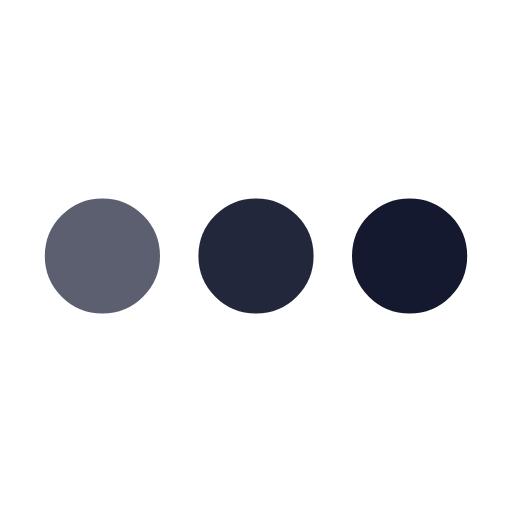
t = 0.00 s
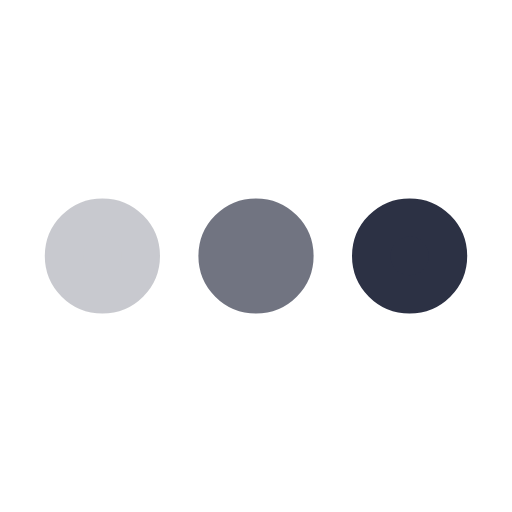
t = 0.25 s
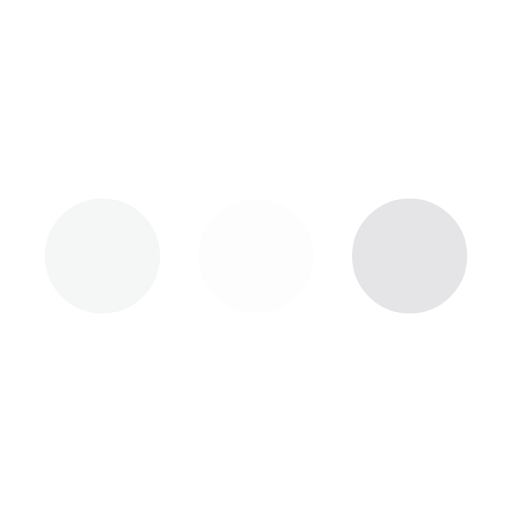
t = 0.75 s
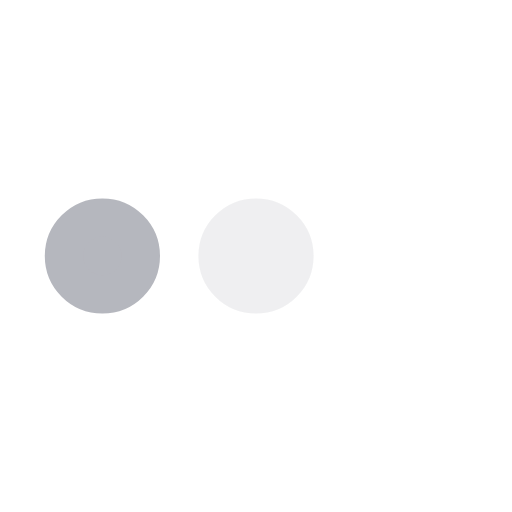
t = 1.00 s
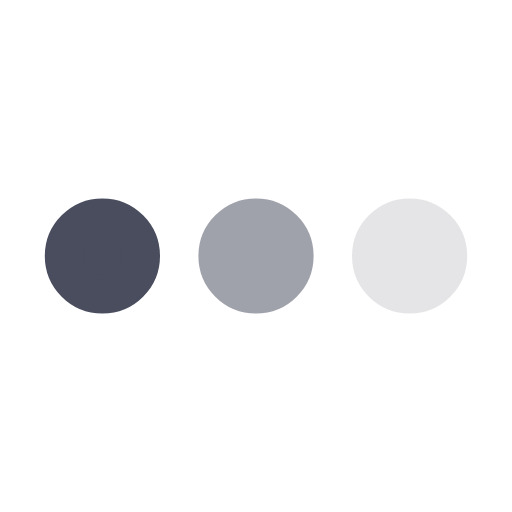
t = 1.25 s
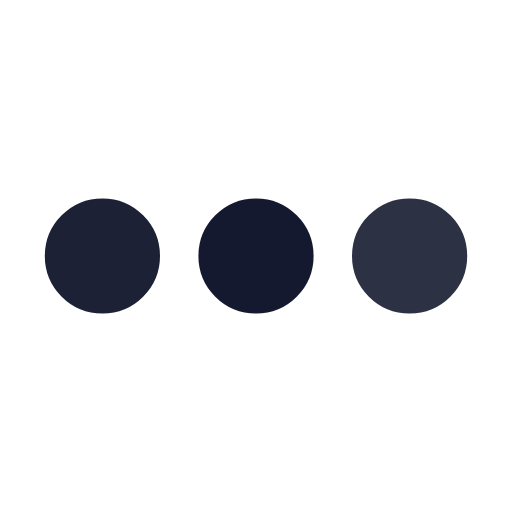
t = 1.75 s

The animated SVG that drew these frames (rendered in a browser with its animation timeline set to each time). Animation: 3 SMIL elements (animate=3); one cycle of 2.00 s, repeats indefinitely.

<svg xmlns='http://www.w3.org/2000/svg' viewBox='0 0 200 200'><circle fill='#14192F' stroke='#14192F' stroke-width='15' r='15' cx='40' cy='100'><animate attributeName='opacity' calcMode='spline' dur='2' values='1;0;1;' keySplines='.5 0 .5 1;.5 0 .5 1' repeatCount='indefinite' begin='-.4'></animate></circle><circle fill='#14192F' stroke='#14192F' stroke-width='15' r='15' cx='100' cy='100'><animate attributeName='opacity' calcMode='spline' dur='2' values='1;0;1;' keySplines='.5 0 .5 1;.5 0 .5 1' repeatCount='indefinite' begin='-.2'></animate></circle><circle fill='#14192F' stroke='#14192F' stroke-width='15' r='15' cx='160' cy='100'><animate attributeName='opacity' calcMode='spline' dur='2' values='1;0;1;' keySplines='.5 0 .5 1;.5 0 .5 1' repeatCount='indefinite' begin='0'></animate></circle></svg>
